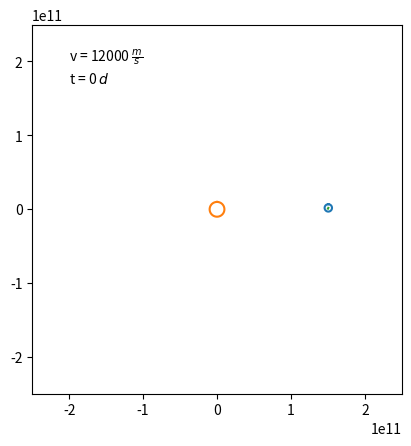

The matplotlib source for this figure:
"""Simulation Gravitationsgesetz

[redacted]

Reines Gravitationsgesetz ausgelegt auf Erde und Sonne. Markierungen und
Skalierung absolut.

Grundlage:
F = G * m1 * m2 / norm(d)**3 * d
a = F / m
v = a * dt + v0
d = v * dt + d0

Sonne und Erde werden als Kreise dargestellt, der Orbit der Erde als Graph.

Genauer für größere Anfangsgeschwindigkeiten (im Bereich |v0| = 30 km/s) und
Winkel der Gerade Erde-Sonne und v0 etwa 90°.
"""

import numpy as np
import matplotlib as mpl
import matplotlib.pyplot as plt
import matplotlib.animation

# Konstanten
tag = 60 * 60 * 24            # [s] Tag in Sekunden
stunde = 60 * 60              # [s] Stunde in Sekunden
G = 6.673e-11                 # [m^3/(kg*s^2)] Gravitationskonstante


# Anfangswerte
# === Veränderbar ===
v = np.array([6e3, 11e3])   # [m/s] Ausgangsgeschwindigkeit Erde
dt = stunde // 2              # [s]   Zeitschritt für Berechnung

# === Veränderung nicht empfohlen ===
m_sonne = 1.989e30            # [kg] Sonnenmasse
m_erde = 5.97e24              # [kg] Erdmasse

d = np.array([149.598e9, 0])  # [m] Distanz Sonne - Erde

x = []                        # Liste für x-Positionswerte
y = []                        # Liste für y-Positionswerte
# === ===

# Animation Grundlage

fig = plt.figure()
ax = fig.add_subplot(1, 1, 1)

# Erdkreis
kreis_x = 0.5e10 * np.sin(np.linspace(0, 2*np.pi))
kreis_y = 0.5e10 * np.cos(np.linspace(0, 2*np.pi))
# Plotte Erdkreis
kreis, = ax.plot([], [])

# Plotte Sonne
ax.plot(1e10 * np.sin(np.linspace(0, 2*np.pi)),
        1e10*np.cos(np.linspace(0, 2*np.pi)))


# Plotte Planetenorbit
plot, = ax.plot(x, y)

# Plotte Zeit, Geschwindigkeit
t_text = ax.text(-2e11, 1.7e11, "")
v_text = ax.text(-2e11, 2e11, "")

# Achseneinstellungen
ax.set_xlim(-2.5e11, 2.5e11)
ax.set_ylim(-2.5e11, 2.5e11)
plt.gca().set_aspect('equal', adjustable='box')


def berechnung_pos():
    """Berechnet die Position der Erde für den nächsten Tag, nutzt dabei den
    Zeitschritt dt."""
    global v, d  # Greife auf globale Variablen zu
    # Gravitationsmodell
    for _ in range(tag // dt):
        F = -G * m_sonne * m_erde / np.linalg.norm(d) ** 3 * d
        a = F / m_erde
        v = a * dt + v
        d = v * dt + d
    return d


def update(n):
    """Animationsupdate
    Berechnet die neue Position und gibt die aktualisierten Plots zurück.
    """
    pos = berechnung_pos()
    x.append(pos[0])  # Zum Anfügen von Werten sind Listen besser als arrays
    y.append(pos[1])
    # Plot-Aktualisierungen
    plot.set_data(x, y)
    kreis.set_data(kreis_x + d[0], kreis_y + d[1])
    v_text.set_text(
        f"v = {int(round(np.linalg.norm(v), -3))} $\\frac{{m}}{{s}}$"
    )
    t_text.set_text(f"t = {n} $d$")
    return plot, kreis, t_text, v_text


# Ausführung Animation (Aktualisierung alle 30 Millisekunden)
ani = mpl.animation.FuncAnimation(fig, update, interval=30, blit=True)

# Anzeige Plot
plt.show()